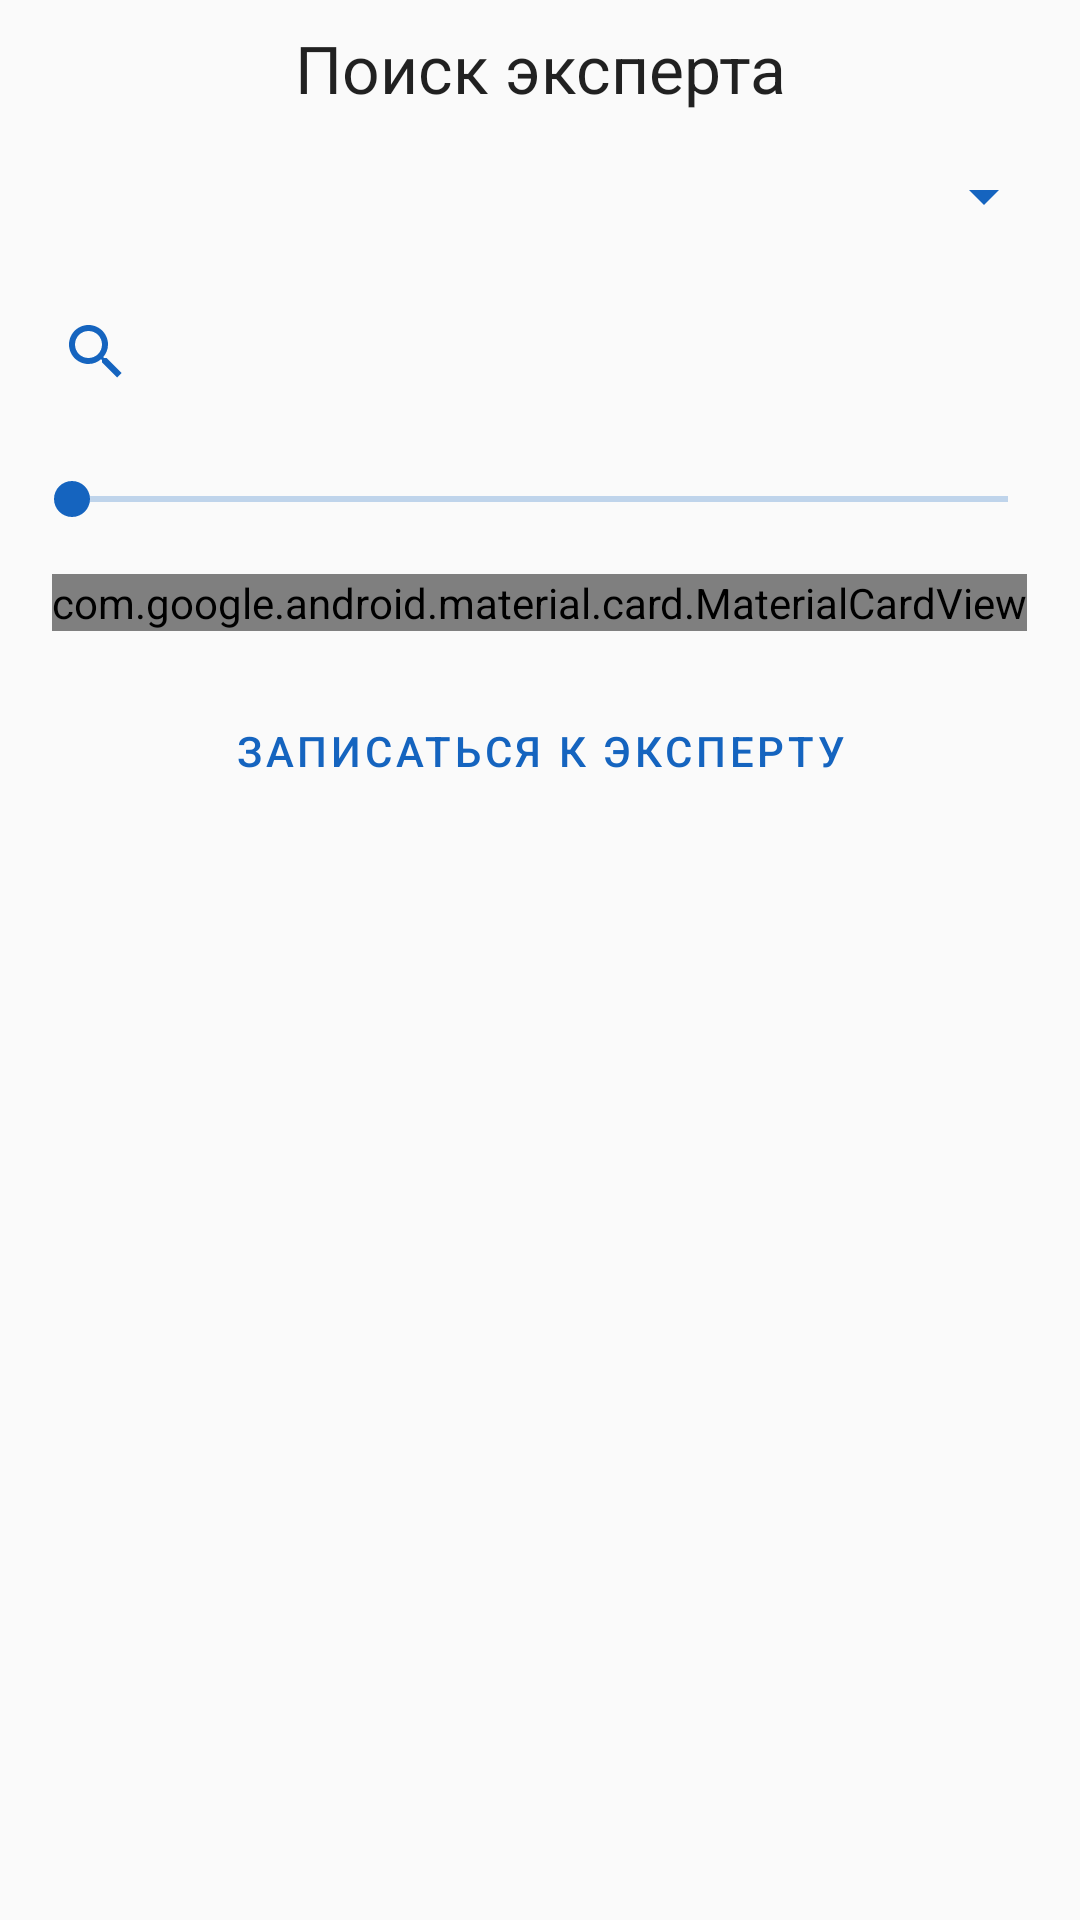

Layout XML and referenced resources for this Android screen:
<!-- AndroidManifest.xml: application theme AppTheme -->
<!-- res/layout/fragment_find_experts.xml -->
<?xml version="1.0" encoding="utf-8"?>
<LinearLayout xmlns:android="http://schemas.android.com/apk/res/android"
    xmlns:app="http://schemas.android.com/apk/res-auto"
    android:layout_width="match_parent"
    android:layout_height="match_parent"
    android:alwaysDrawnWithCache="false"
    android:clickable="true"
    android:orientation="vertical"
    android:focusable="true">

    <TextView
        android:layout_width="match_parent"
        android:layout_height="wrap_content"
        android:layout_margin="@dimen/margin_medium"
        android:gravity="center"
        android:text="@string/caption_for_expert_selection"
        android:textAppearance="@style/TextAppearance.AppCompat.Large" />

    <androidx.appcompat.widget.AppCompatSpinner
        android:id="@+id/find_expert_spinner_profession"
        android:layout_width="match_parent"
        android:layout_height="wrap_content"
        android:layout_margin="@dimen/margin_medium" />

    <androidx.appcompat.widget.SearchView
        android:id="@+id/find_expert_search_view"
        android:layout_width="match_parent"
        android:layout_height="wrap_content"
        android:layout_margin="@dimen/margin_medium"
        android:alwaysDrawnWithCache="true"
        android:elevation="@dimen/elevation_medium"
        android:visibility="visible" />

    <androidx.appcompat.widget.AppCompatSeekBar
        android:layout_width="match_parent"
        android:layout_height="wrap_content"
        android:layout_margin="@dimen/margin_medium"
        android:min="1"
        android:max="10" />

    <androidx.recyclerview.widget.RecyclerView
        android:id="@+id/find_expert_recycler"
        android:layout_width="match_parent"
        android:layout_height="wrap_content"
        android:layout_margin="@dimen/margin_medium"
        android:visibility="gone" />

    <com.google.android.material.card.MaterialCardView
        android:layout_width="wrap_content"
        android:layout_height="wrap_content"
        android:layout_gravity="center"
        android:layout_margin="@dimen/margin_medium"
        app:cardCornerRadius="@dimen/card_corner_radius"
        app:cardElevation="4dp"
        app:strokeColor="#A8A8A8"
        app:strokeWidth="1dp" />

    <androidx.appcompat.widget.AppCompatButton
        android:id="@+id/find_expert_button"
        style="@style/MyButton"
        android:layout_width="match_parent"
        android:layout_height="wrap_content"
        android:layout_margin="@dimen/margin_medium"
        android:text="@string/fragment_search_new_appointment" />


</LinearLayout>
<!-- resources referenced by this layout -->
<resources>
  <dimen name="elevation_medium">4dp</dimen>
  <dimen name="margin_medium">8dp</dimen>
  <string name="caption_for_expert_selection">Поиск эксперта</string>
  <string name="fragment_search_new_appointment">Записаться к эксперту</string>
  <style name="MyButton" parent="TextAppearance.MaterialComponents.Button">
          <item name="android:textColor">@color/primaryLightColor</item>
          <item name="borderWidth">4dp</item>
          <item name="colorButtonNormal">#A9787070</item>
          <item name="android:background">?android:attr/selectableItemBackground</item>
      </style>
  <style name="AppTheme" parent="Theme.AppCompat.Light.NoActionBar">
          
          <item name="colorPrimary">@color/primaryColor</item>
          <item name="colorPrimaryDark">@color/primaryDarkColor</item>
          <item name="colorAccent">@color/primaryLightColor</item>
          <item name="colorControlNormal">@color/primaryLightColor</item>
          <item name="actionMenuTextColor">@color/white</item>
          <item name="colorControlActivated">@color/primaryLightColor</item>
  
      </style>
  <color name="primaryLightColor">#1564bf</color>
  <color name="primaryColor">#1564bf</color>
  <color name="primaryDarkColor">#003b8e</color>
  <color name="white">#ffffff</color>
</resources>
